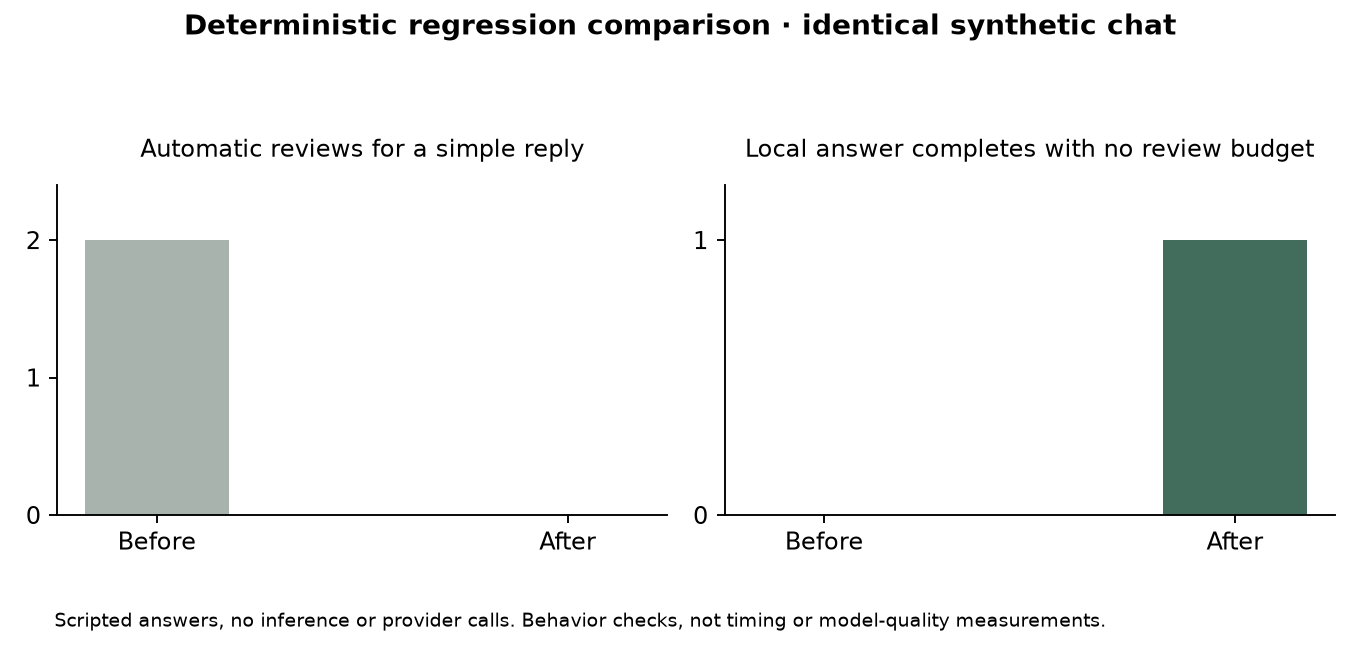

Data behind this chart, as committed beside it:
version, case, status, completed, review_calls
before, simple_chat, completed, 1, 2
before, insufficient_allowance, error, 0, 
after, simple_chat, completed, 1, 0
after, insufficient_allowance, completed, 1, 
